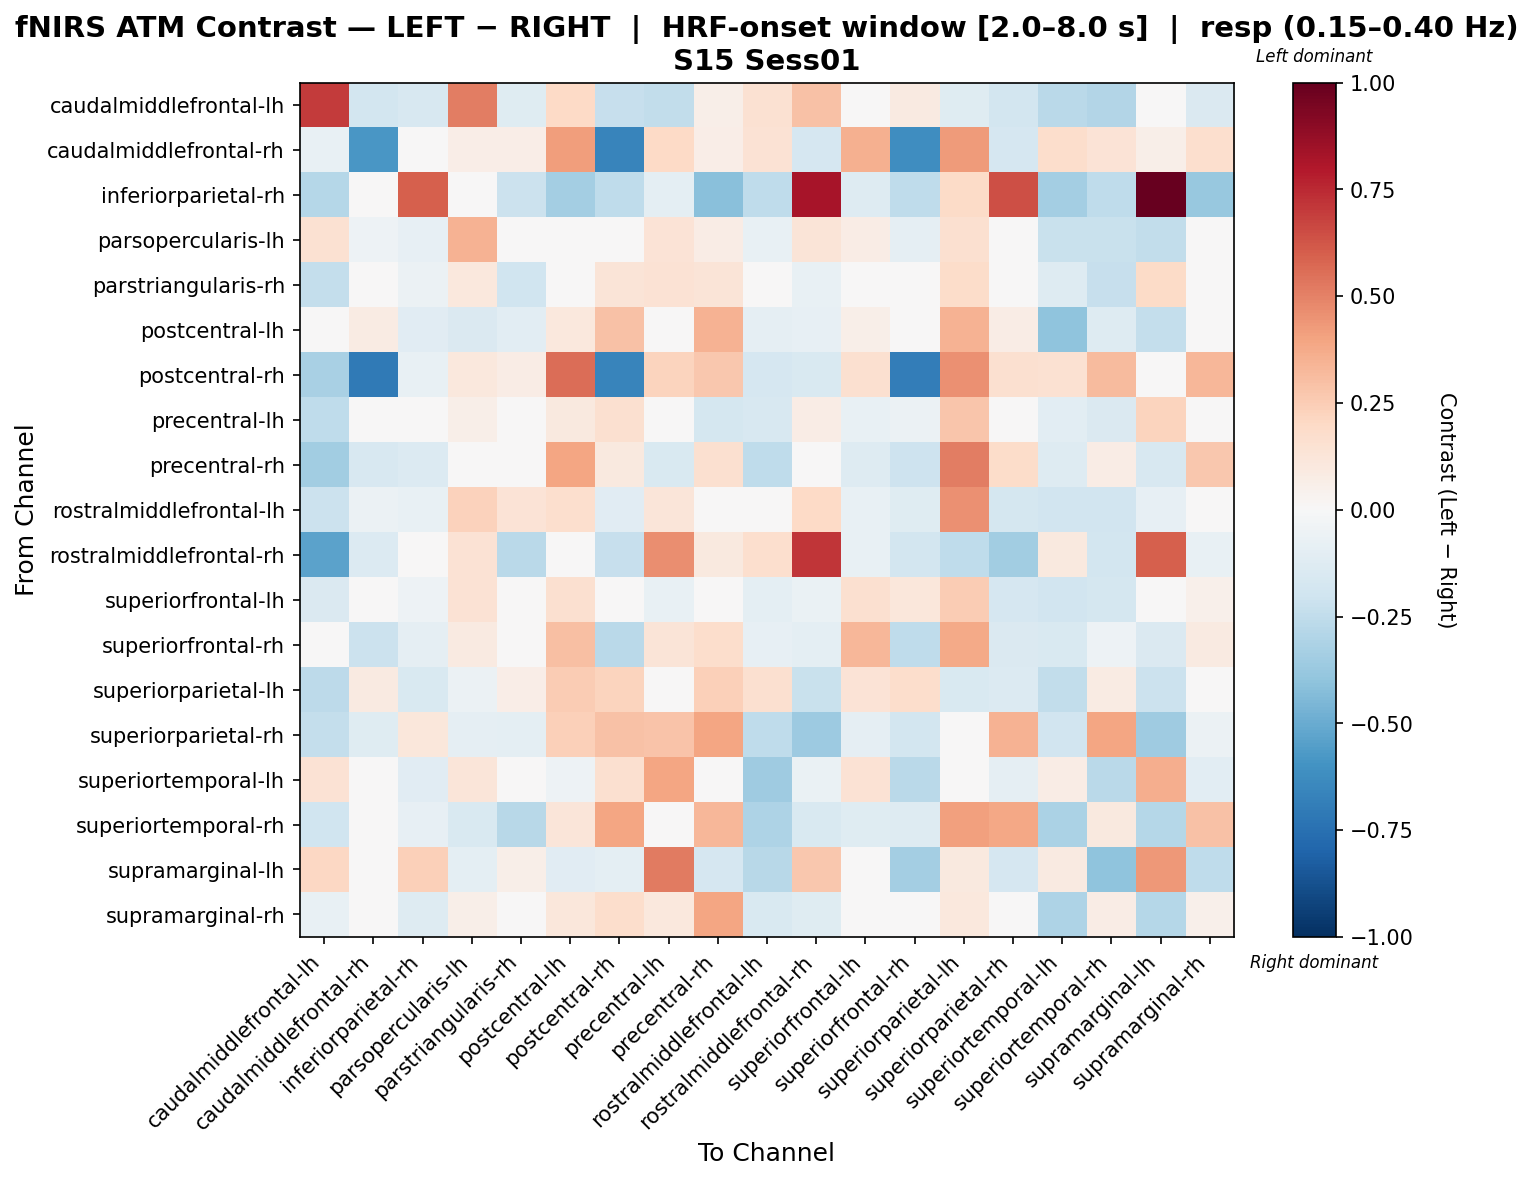

Values plotted in this chart, from the file beside it:
, caudalmiddlefrontal-lh, caudalmiddlefrontal-rh, inferiorparietal-rh, parsopercularis-lh, parstriangularis-rh, postcentral-lh, postcentral-rh, precentral-lh, precentral-rh, rostralmiddlefrontal-lh, rostralmiddlefrontal-rh, superiorfrontal-lh, superiorfrontal-rh, superiorparietal-lh, superiorparietal-rh, superiortemporal-lh, superiortemporal-rh, supramarginal-lh, supramarginal-rh
caudalmiddlefrontal-lh, 0.6963, -0.1797, -0.1563, 0.5102, -0.1229, 0.1977, -0.2315, -0.2482, 0.05786, 0.1507, 0.2897, -0.02817, 0.09313, -0.1218, -0.1806, -0.2728, -0.2969, -0.01146, -0.1453
caudalmiddlefrontal-rh, -0.07533, -0.5854, 0.0, 0.06863, 0.06427, 0.4152, -0.6609, 0.1981, 0.06806, 0.1442, -0.1651, 0.3561, -0.6238, 0.4223, -0.1651, 0.1791, 0.1347, 0.0572, 0.1677
inferiorparietal-rh, -0.285, 0.0, 0.6005, -0.04034, -0.2118, -0.3388, -0.2541, -0.09377, -0.4203, -0.2541, 0.8221, -0.1271, -0.2541, 0.1903, 0.6407, -0.3388, -0.2541, 1.0, -0.3812
parsopercularis-lh, 0.1495, -0.05206, -0.08237, 0.3513, -0.03119, -0.0422, 0.03257, 0.1329, 0.07231, -0.07773, 0.1279, 0.07624, -0.09375, 0.1586, -0.03426, -0.2209, -0.2213, -0.2499, 0.004145
parstriangularis-rh, -0.2344, 0.008878, -0.05635, 0.1047, -0.203, -0.008552, 0.1303, 0.1473, 0.1286, 0.0364, -0.07123, 0.04292, -0.03734, 0.1817, -0.03747, -0.1314, -0.2342, 0.1887, 0.04454
postcentral-lh, -0.01482, 0.08086, -0.1156, -0.1445, -0.1082, 0.1084, 0.2944, 0.03964, 0.35, -0.08603, -0.08225, 0.05667, -0.03246, 0.3466, 0.07234, -0.4033, -0.1281, -0.2364, 0.002941
postcentral-rh, -0.3214, -0.7038, -0.07609, 0.1058, 0.07317, 0.5607, -0.6572, 0.2229, 0.2704, -0.1655, -0.1505, 0.1591, -0.691, 0.4601, 0.1595, 0.1494, 0.313, -0.04135, 0.3328
precentral-lh, -0.2505, -0.02307, 0.009666, 0.05889, 0.01561, 0.1002, 0.1633, 0.03505, -0.1737, -0.1595, 0.07454, -0.07048, -0.05583, 0.2811, 0.008435, -0.104, -0.1462, 0.2195, 0.01686
precentral-rh, -0.3452, -0.1626, -0.1383, 0.04496, -0.03203, 0.3929, 0.1015, -0.1558, 0.1629, -0.2521, -0.03393, -0.1269, -0.2048, 0.51, 0.1807, -0.1287, 0.07533, -0.1584, 0.2704
rostralmiddlefrontal-lh, -0.2185, -0.05802, -0.07808, 0.2343, 0.1369, 0.1694, -0.1125, 0.1202, -0.03623, 0.004596, 0.2024, -0.07098, -0.1231, 0.46, -0.1795, -0.1932, -0.1886, -0.08447, 0.01533
rostralmiddlefrontal-rh, -0.5349, -0.1349, 0.04913, 0.1436, -0.2693, -0.04797, -0.2312, 0.4643, 0.09725, 0.1696, 0.7147, -0.07451, -0.1854, -0.2533, -0.345, 0.1012, -0.1854, 0.5967, -0.07451
superiorfrontal-lh, -0.1443, 0.02426, -0.0516, 0.1466, 0.01952, 0.1564, 0.03097, -0.07121, 0.02114, -0.09565, -0.06381, 0.1638, 0.1159, 0.2568, -0.1642, -0.1896, -0.1781, -0.0305, 0.05335
superiorfrontal-rh, 0.03963, -0.2147, -0.08943, 0.0889, -0.02609, 0.2976, -0.2733, 0.1256, 0.1732, -0.0847, -0.09528, 0.3347, -0.252, 0.3797, -0.1408, -0.1545, -0.05138, -0.1454, 0.08827
superiorparietal-lh, -0.2615, 0.09008, -0.1513, -0.05616, 0.06861, 0.2515, 0.2207, 0.01454, 0.2411, 0.1624, -0.2209, 0.1352, 0.179, -0.1512, -0.1394, -0.2489, 0.08068, -0.2131, -0.001274
superiorparietal-rh, -0.2417, -0.119, 0.1127, -0.08849, -0.1011, 0.2365, 0.2952, 0.2866, 0.3917, -0.2533, -0.3661, -0.08682, -0.1799, -0.01326, 0.3438, -0.1923, 0.3944, -0.3586, -0.06041
superiortemporal-lh, 0.1432, 0.01556, -0.1127, 0.1243, -0.0487, -0.05347, 0.1565, 0.3916, -0.0232, -0.3589, -0.06604, 0.1472, -0.2663, -0.02455, -0.08676, 0.07295, -0.267, 0.3606, -0.1044
superiortemporal-rh, -0.1987, 0.01471, -0.082, -0.1542, -0.274, 0.1177, 0.3939, -0.01123, 0.3355, -0.3083, -0.1553, -0.1246, -0.1297, 0.4077, 0.3869, -0.3168, 0.09641, -0.2876, 0.2897
supramarginal-lh, 0.2074, -0.03796, 0.2399, -0.09636, 0.0558, -0.1117, -0.1007, 0.522, -0.1686, -0.2769, 0.273, 0.04663, -0.3437, 0.09843, -0.1702, 0.08626, -0.4056, 0.4371, -0.2549
supramarginal-rh, -0.07149, 0.0004897, -0.1309, 0.05517, -0.02246, 0.1167, 0.1787, 0.1052, 0.392, -0.1494, -0.1197, 0.03592, -0.03145, 0.1028, 0.005589, -0.3071, 0.07613, -0.2876, 0.05127
